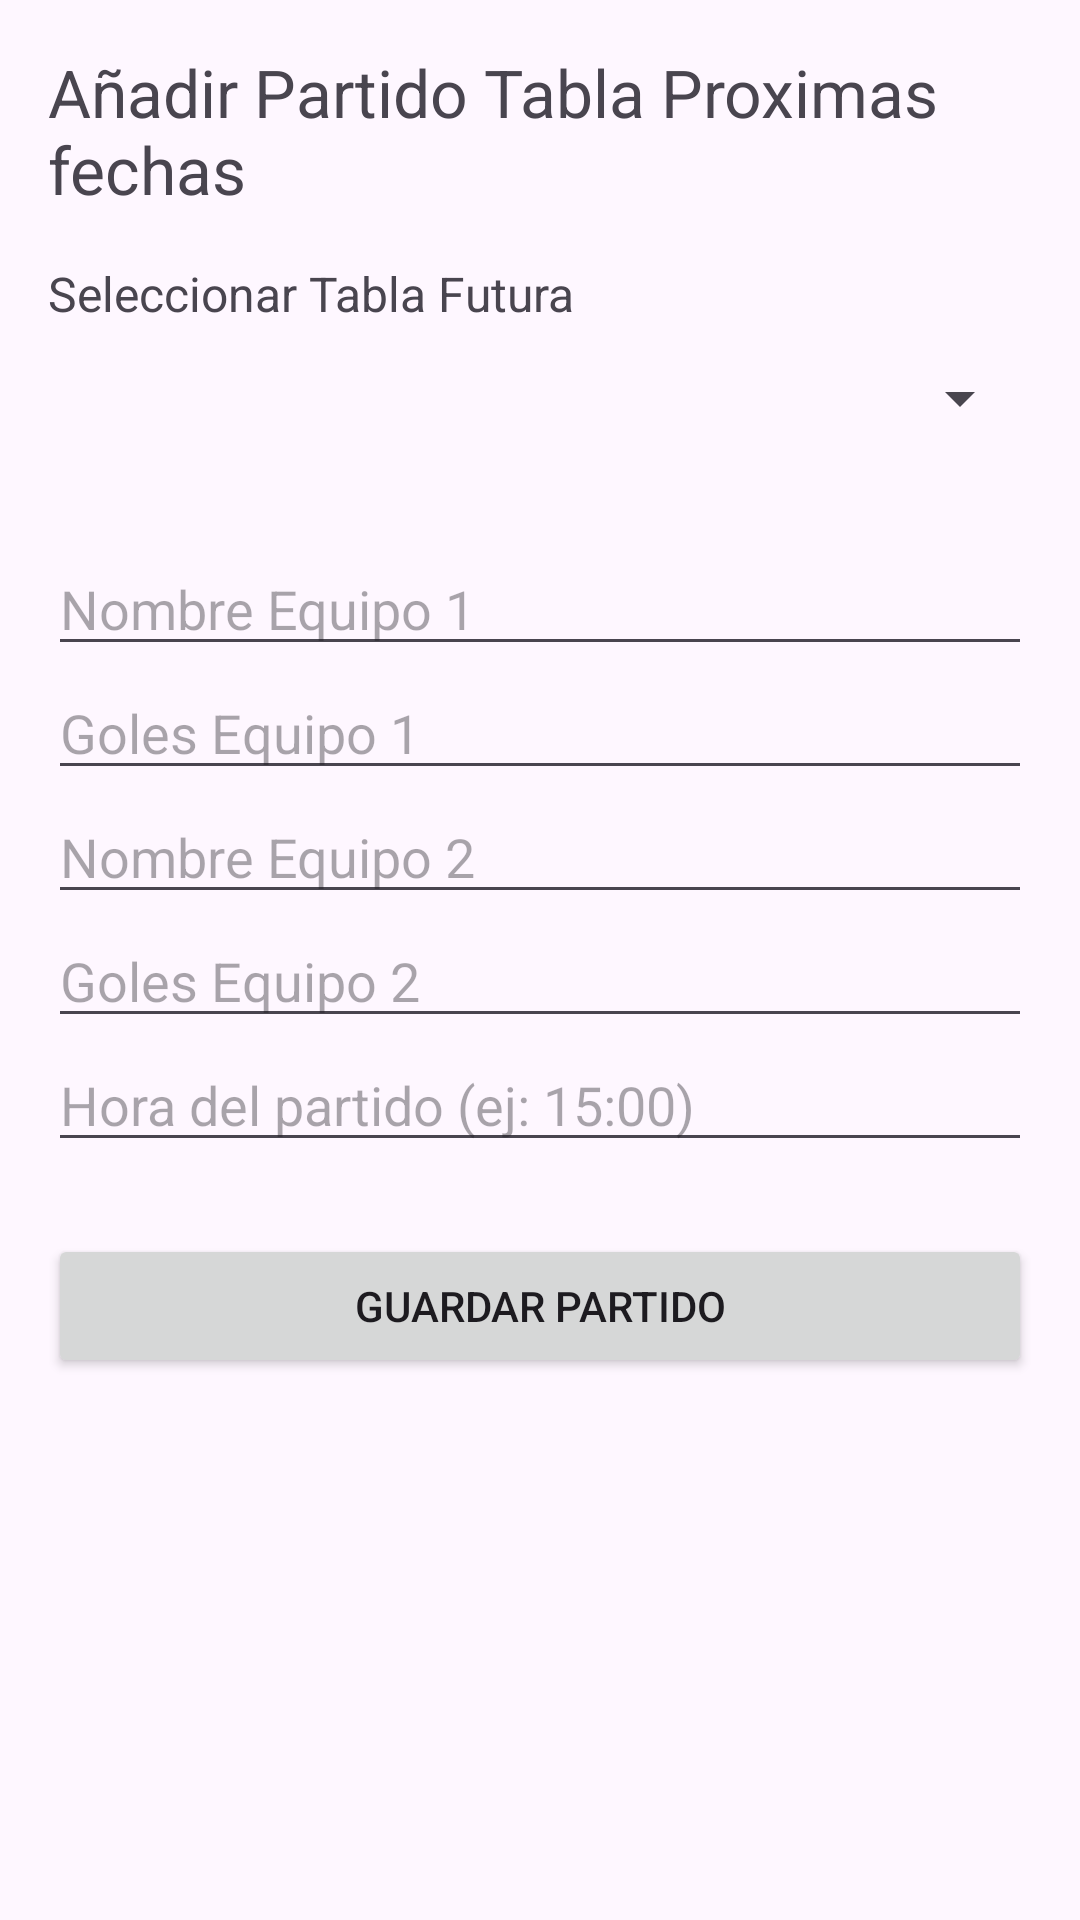

Write the Android layout XML for this screen, with the resource values it uses.
<!-- AndroidManifest.xml: application theme Theme.Anfaapp -->
<!-- res/layout/activity_future_add_match.xml -->
<ScrollView xmlns:android="http://schemas.android.com/apk/res/android"
    xmlns:tools="http://schemas.android.com/tools"
    android:layout_width="match_parent"
    android:layout_height="match_parent"
    android:fillViewport="true">

    <LinearLayout
        android:layout_width="match_parent"
        android:layout_height="wrap_content"
        android:orientation="vertical"
        android:padding="16dp"
        tools:context=".FutureAddMatchActivity">

        <TextView
            android:layout_width="wrap_content"
            android:layout_height="wrap_content"
            android:text="Añadir Partido Tabla Proximas fechas"
            android:textSize="22sp"
            android:layout_marginBottom="16dp"/>

        <TextView
            android:layout_width="wrap_content"
            android:layout_height="wrap_content"
            android:text="Seleccionar Tabla Futura"
            android:textSize="16sp"/>

        <Spinner
            android:id="@+id/spinnerTables"
            android:layout_width="match_parent"
            android:layout_height="48dp"
            android:layout_marginBottom="24dp"/>

        <EditText
            android:id="@+id/etTeam1"
            android:layout_width="match_parent"
            android:layout_height="wrap_content"
            android:hint="Nombre Equipo 1"/>

        <EditText
            android:id="@+id/etScore1"
            android:layout_width="match_parent"
            android:layout_height="wrap_content"
            android:hint="Goles Equipo 1"
            android:inputType="number"/>

        <EditText
            android:id="@+id/etTeam2"
            android:layout_width="match_parent"
            android:layout_height="wrap_content"
            android:hint="Nombre Equipo 2"/>

        <EditText
            android:id="@+id/etScore2"
            android:layout_width="match_parent"
            android:layout_height="wrap_content"
            android:hint="Goles Equipo 2"
            android:inputType="number"/>

        <EditText
            android:id="@+id/etMatchTime"
            android:layout_width="match_parent"
            android:layout_height="wrap_content"
            android:hint="Hora del partido (ej: 15:00)"/>

        <Button
            android:id="@+id/btnSaveMatch"
            android:layout_width="match_parent"
            android:layout_height="wrap_content"
            android:layout_marginTop="24dp"
            android:text="Guardar Partido"/>

    </LinearLayout>
</ScrollView>
<!-- resources referenced by this layout -->
<resources>
  <style name="Theme.Anfaapp" parent="Base.Theme.Anfaapp" />
  <style name="Base.Theme.Anfaapp" parent="Theme.Material3.DayNight.NoActionBar">
          
          
      </style>
</resources>
